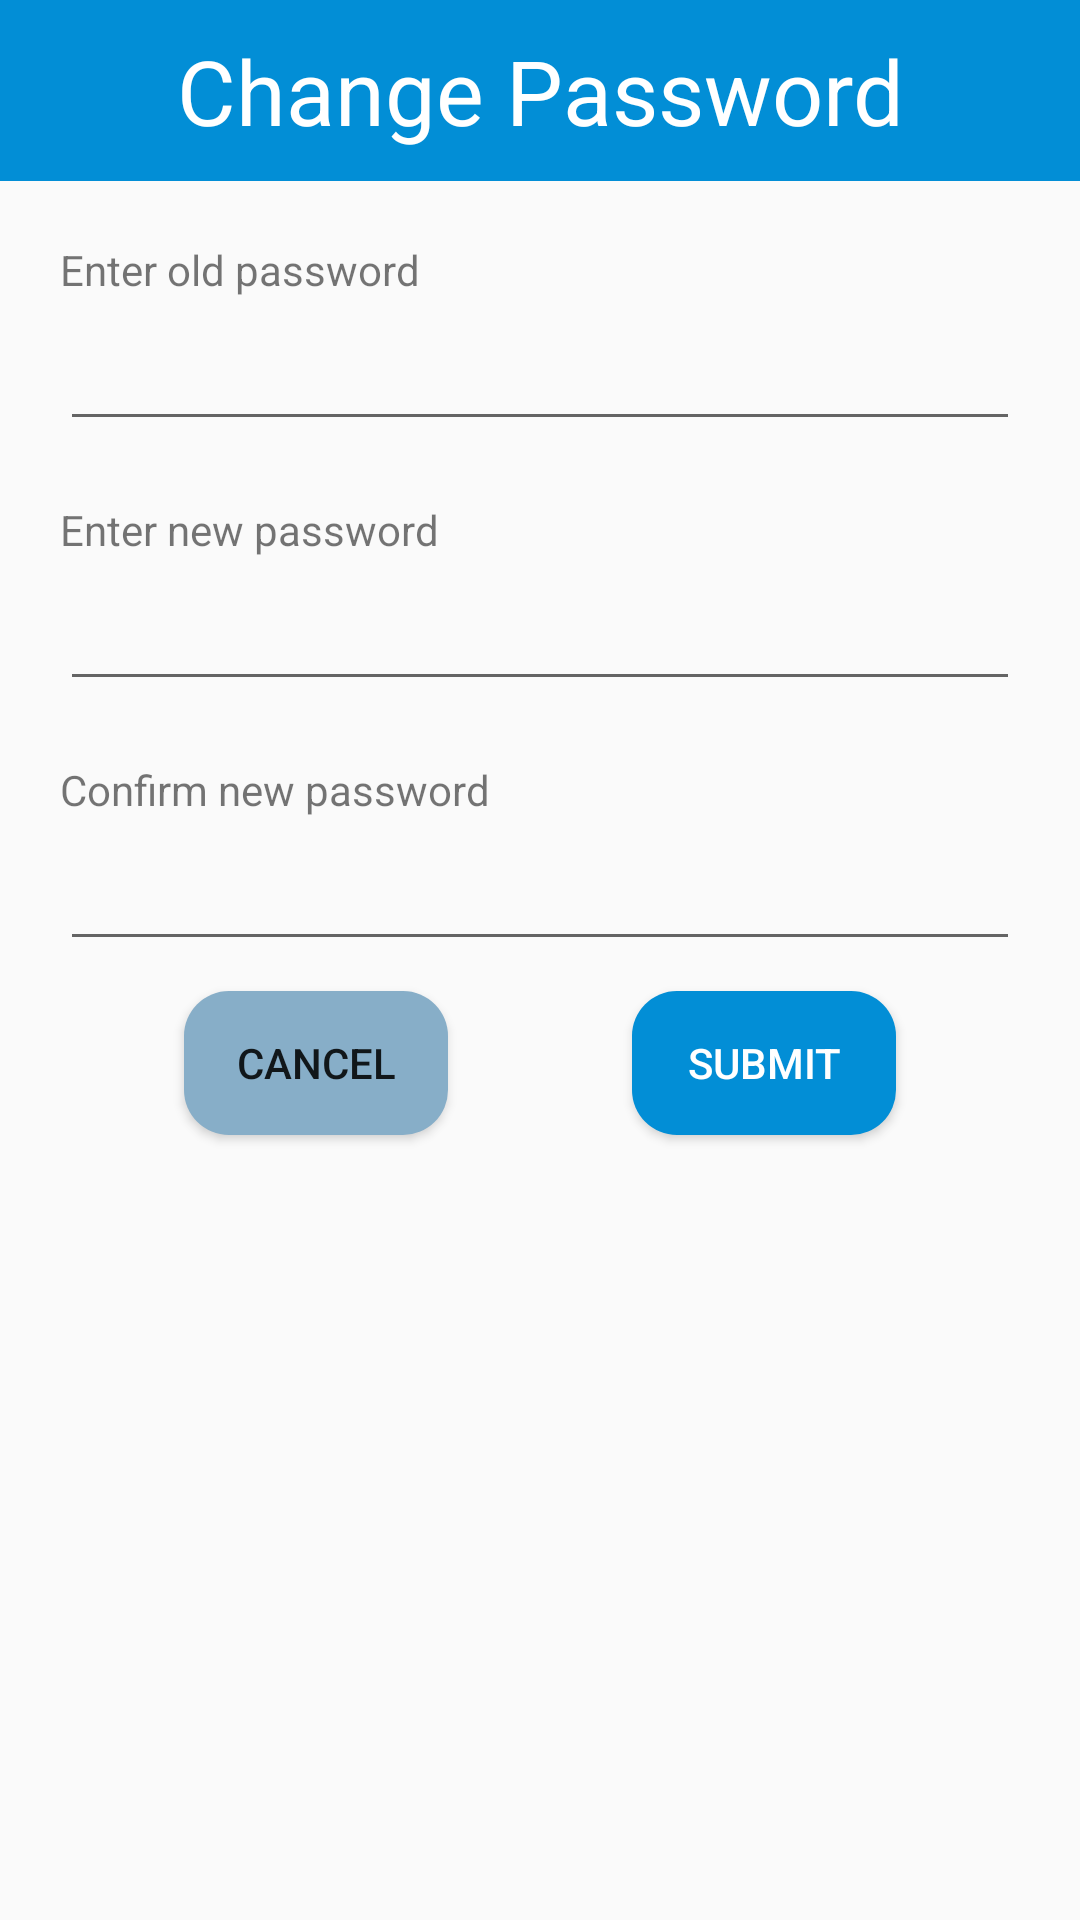

Reconstruct the res/layout file that produces this screen, plus the resources it refers to.
<!-- AndroidManifest.xml: application theme Theme.FinalApplication -->
<!-- res/layout/dialog_change_password.xml -->
<?xml version="1.0" encoding="utf-8"?>
<androidx.constraintlayout.widget.ConstraintLayout xmlns:android="http://schemas.android.com/apk/res/android"
    xmlns:app="http://schemas.android.com/apk/res-auto"
    xmlns:tools="http://schemas.android.com/tools"
    android:layout_width="match_parent"
    android:layout_height="match_parent">

    <TextView
        android:id="@+id/text_title"
        android:layout_width="match_parent"
        android:layout_height="wrap_content"
        android:background="@color/Green"
        android:gravity="center"
        android:padding="@dimen/dp_10"
        android:text="@string/changepassword"
        android:textColor="@color/white"
        android:textSize="@dimen/sp_30"
        app:layout_constraintStart_toStartOf="parent"
        app:layout_constraintTop_toTopOf="parent" />

    <TextView
        android:id="@+id/text_old_password"
        android:layout_width="wrap_content"
        android:layout_height="wrap_content"
        android:layout_marginLeft="@dimen/dp_20"
        android:layout_marginTop="@dimen/dp_20"
        android:text="@string/oldpassword"
        app:layout_constraintStart_toStartOf="parent"
        app:layout_constraintTop_toBottomOf="@+id/text_title" />

    <EditText
        android:id="@+id/edittext_old_password"
        android:layout_width="match_parent"
        android:layout_height="wrap_content"
        android:layout_marginHorizontal="@dimen/dp_20"
        android:inputType="textPassword"
        android:paddingStart="@dimen/dp_10"
        android:textColorHint="@color/black"
        android:textSize="@dimen/sp_23"
        app:layout_constraintEnd_toEndOf="parent"
        app:layout_constraintStart_toStartOf="parent"
        app:layout_constraintTop_toBottomOf="@+id/text_old_password" />

    <TextView
        android:id="@+id/text_new_password"
        android:layout_width="wrap_content"
        android:layout_height="wrap_content"
        android:layout_marginLeft="@dimen/dp_20"
        android:layout_marginTop="@dimen/dp_20"
        android:text="@string/confirmpassword"
        app:layout_constraintStart_toStartOf="parent"
        app:layout_constraintTop_toBottomOf="@+id/edittext_old_password" />

    <EditText
        android:id="@+id/edittext_new_password"
        android:layout_width="match_parent"
        android:layout_height="wrap_content"
        android:layout_marginHorizontal="@dimen/dp_20"
        android:inputType="textPassword"
        android:paddingStart="@dimen/dp_10"
        android:textColorHint="@color/black"
        android:textSize="@dimen/sp_23"
        app:layout_constraintEnd_toEndOf="parent"
        app:layout_constraintStart_toStartOf="parent"
        app:layout_constraintTop_toBottomOf="@+id/text_new_password" />

    <TextView
        android:id="@+id/text_confirm_password"
        android:layout_width="wrap_content"
        android:layout_height="wrap_content"
        android:layout_marginLeft="@dimen/dp_20"
        android:layout_marginTop="@dimen/dp_20"
        android:text="@string/newpassword"
        app:layout_constraintStart_toStartOf="parent"
        app:layout_constraintTop_toBottomOf="@+id/edittext_new_password" />

    <EditText
        android:id="@+id/edittext_confirm_password"
        android:layout_width="match_parent"
        android:layout_height="wrap_content"
        android:layout_marginHorizontal="@dimen/dp_20"
        android:inputType="textPassword"
        android:paddingStart="@dimen/dp_10"
        android:textColorHint="@color/black"
        android:textSize="@dimen/sp_23"
        app:layout_constraintEnd_toEndOf="parent"
        app:layout_constraintStart_toStartOf="parent"
        app:layout_constraintTop_toBottomOf="@+id/text_confirm_password" />

    <Button
        android:id="@+id/button_cancel"
        android:layout_width="wrap_content"
        android:layout_height="wrap_content"
        android:layout_marginVertical="@dimen/dp_10"
        android:background="@drawable/bg_green3a_border_15dp"
        android:text="@string/cancel"
        app:layout_constraintEnd_toStartOf="@+id/button_submit"
        app:layout_constraintHorizontal_bias="0.5"
        app:layout_constraintStart_toStartOf="parent"
        app:layout_constraintTop_toBottomOf="@id/edittext_confirm_password" />

    <Button
        android:id="@+id/button_submit"
        android:layout_width="wrap_content"
        android:layout_height="wrap_content"
        android:layout_marginVertical="@dimen/dp_10"
        android:background="@drawable/bg_green_border_15dp"
        android:text="@string/submit"
        android:textColor="@color/white"
        app:layout_constraintEnd_toEndOf="parent"
        app:layout_constraintHorizontal_bias="0.5"
        app:layout_constraintStart_toEndOf="@+id/button_cancel"
        app:layout_constraintTop_toBottomOf="@id/edittext_confirm_password" />
</androidx.constraintlayout.widget.ConstraintLayout>
<!-- resources referenced by this layout -->
<resources>
  <color name="Green">#028ED6</color>
  <color name="black">#FF000000</color>
  <color name="white">#FFFFFFFF</color>
  <dimen name="dp_10">10dp</dimen>
  <dimen name="dp_20">20dp</dimen>
  <dimen name="sp_23">23sp</dimen>
  <dimen name="sp_30">30sp</dimen>
  <!-- drawable bg_green3a_border_15dp (drawable) -->
  <?xml version="1.0" encoding="utf-8"?>
  <shape xmlns:android="http://schemas.android.com/apk/res/android">
      <solid android:color="@color/Green_3A" />
      <corners android:radius="15dp" />
  </shape>
  <!-- drawable bg_green_border_15dp (drawable) -->
  <?xml version="1.0" encoding="utf-8"?>
  <shape xmlns:android="http://schemas.android.com/apk/res/android">
      <solid android:color="@color/Green" />
      <corners android:radius="15dp" />
  </shape>
  <string name="cancel">cancel</string>
  <string name="changepassword">Change Password</string>
  <string name="confirmpassword">Enter new password</string>
  <string name="newpassword">Confirm new password</string>
  <string name="oldpassword">Enter old password</string>
  <string name="submit">submit</string>
  <style name="Theme.FinalApplication" parent="Theme.AppCompat.Light.NoActionBar">
          
          <item name="colorPrimary">#FFFFFF</item>
          <item name="colorPrimaryVariant">@color/purple_700</item>
          <item name="colorOnPrimary">@color/white</item>
          
          <item name="colorSecondary">@color/teal_200</item>
          <item name="colorSecondaryVariant">@color/teal_700</item>
          <item name="colorOnSecondary">@color/black</item>
          
          <item name="android:statusBarColor" tools:targetApi="l">@color/Green_3A</item>
          
      </style>
  <color name="Green_3A">#87AEC8</color>
  <color name="purple_700">#FF3700B3</color>
  <color name="teal_200">#FF03DAC5</color>
  <color name="teal_700">#FF018786</color>
</resources>
